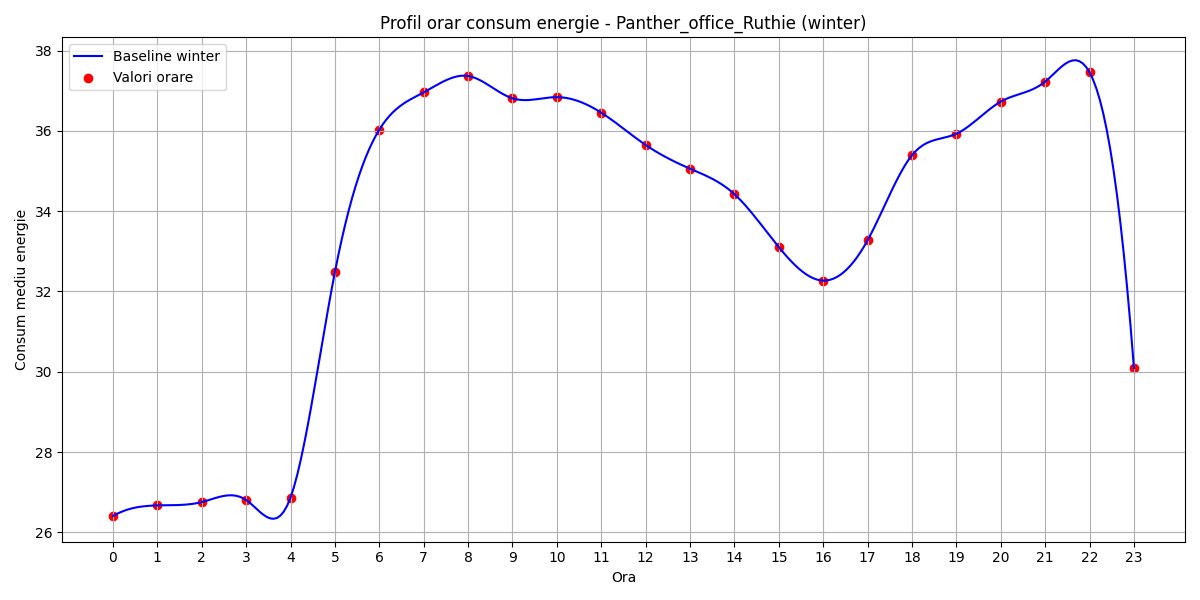

Values plotted in this chart, from the file beside it:
hour, B(t)
0, 26.41
1, 26.67
2, 26.76
3, 26.81
4, 26.87
5, 32.48
6, 36.03
7, 36.96
8, 37.37
9, 36.81
10, 36.84
11, 36.45
12, 35.65
13, 35.06
14, 34.42
15, 33.1
16, 32.27
17, 33.28
18, 35.39
19, 35.93
20, 36.73
21, 37.22
22, 37.46
23, 30.09
